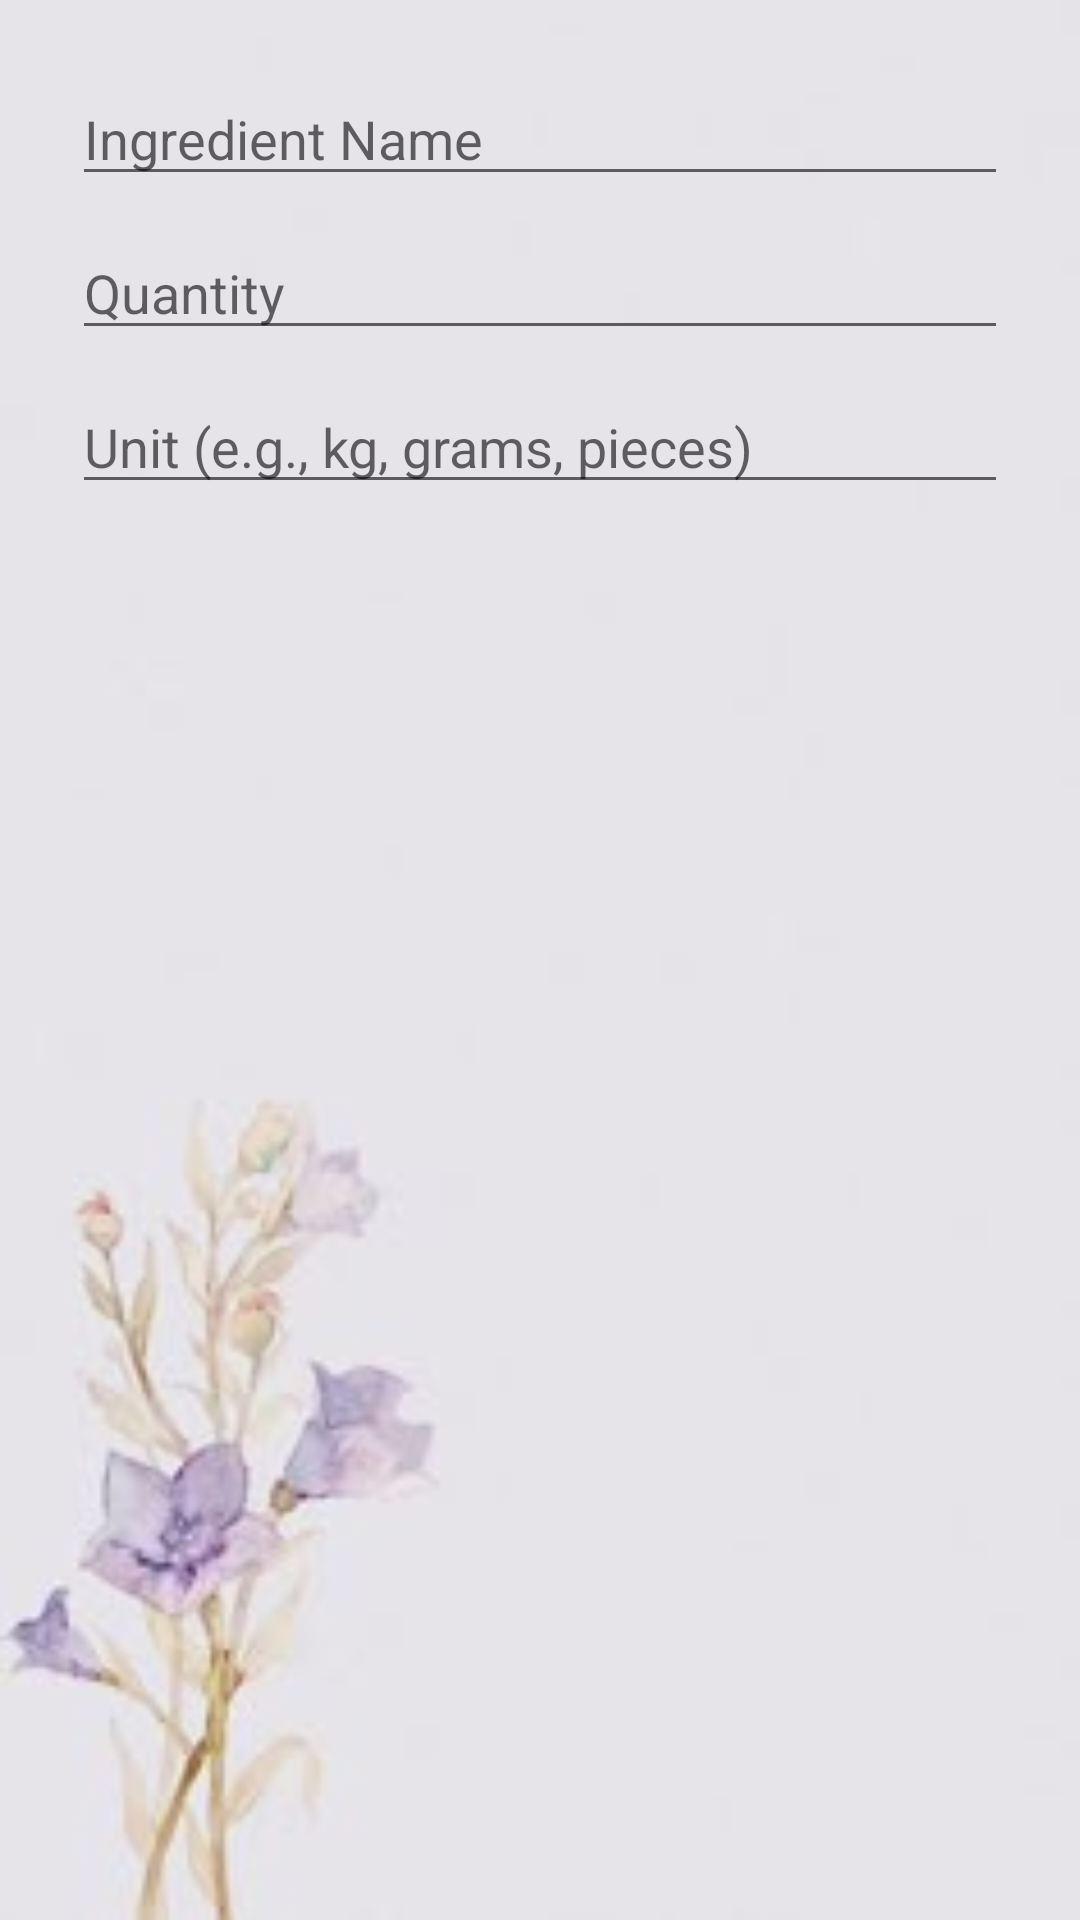

Write the Android layout XML for this screen, with the resource values it uses.
<!-- AndroidManifest.xml: application theme Theme.SmartGrocery -->
<!-- res/layout/dialog_add_ingredient.xml -->
<?xml version="1.0" encoding="utf-8"?>
<LinearLayout
    xmlns:android="http://schemas.android.com/apk/res/android"
    android:layout_width="match_parent"
    android:layout_height="wrap_content"
    android:orientation="vertical"
    android:padding="24dp"
    android:background="@drawable/purflo">

    <EditText
        android:id="@+id/etIngredientName"
        android:layout_width="match_parent"
        android:layout_height="wrap_content"
        android:hint="Ingredient Name" />

    <EditText
        android:id="@+id/etIngredientQty"
        android:layout_width="match_parent"
        android:layout_height="wrap_content"
        android:hint="Quantity"
        android:inputType="numberDecimal"
        android:layout_marginTop="10dp"/>

    <EditText
        android:id="@+id/etIngredientUnit"
        android:layout_width="match_parent"
        android:layout_height="wrap_content"
        android:hint="Unit (e.g., kg, grams, pieces)"
        android:layout_marginTop="10dp"/>
</LinearLayout>
<!-- resources referenced by this layout -->
<resources>
  <!-- drawable purflo: jpg bitmap (drawable, 3932 bytes) -->
  <style name="Theme.SmartGrocery" parent="Theme.MaterialComponents.DayNight.NoActionBar">
          <item name="colorPrimary">@color/purple_500</item>
          <item name="colorPrimaryVariant">@color/purple_700</item>
          <item name="colorOnPrimary">@color/white</item>
          <item name="android:windowBackground">@color/white</item>
      </style>
  <color name="purple_500">#FF6200EE</color>
  <color name="purple_700">#FF3700B3</color>
  <color name="white">#FFFFFFFF</color>
</resources>
